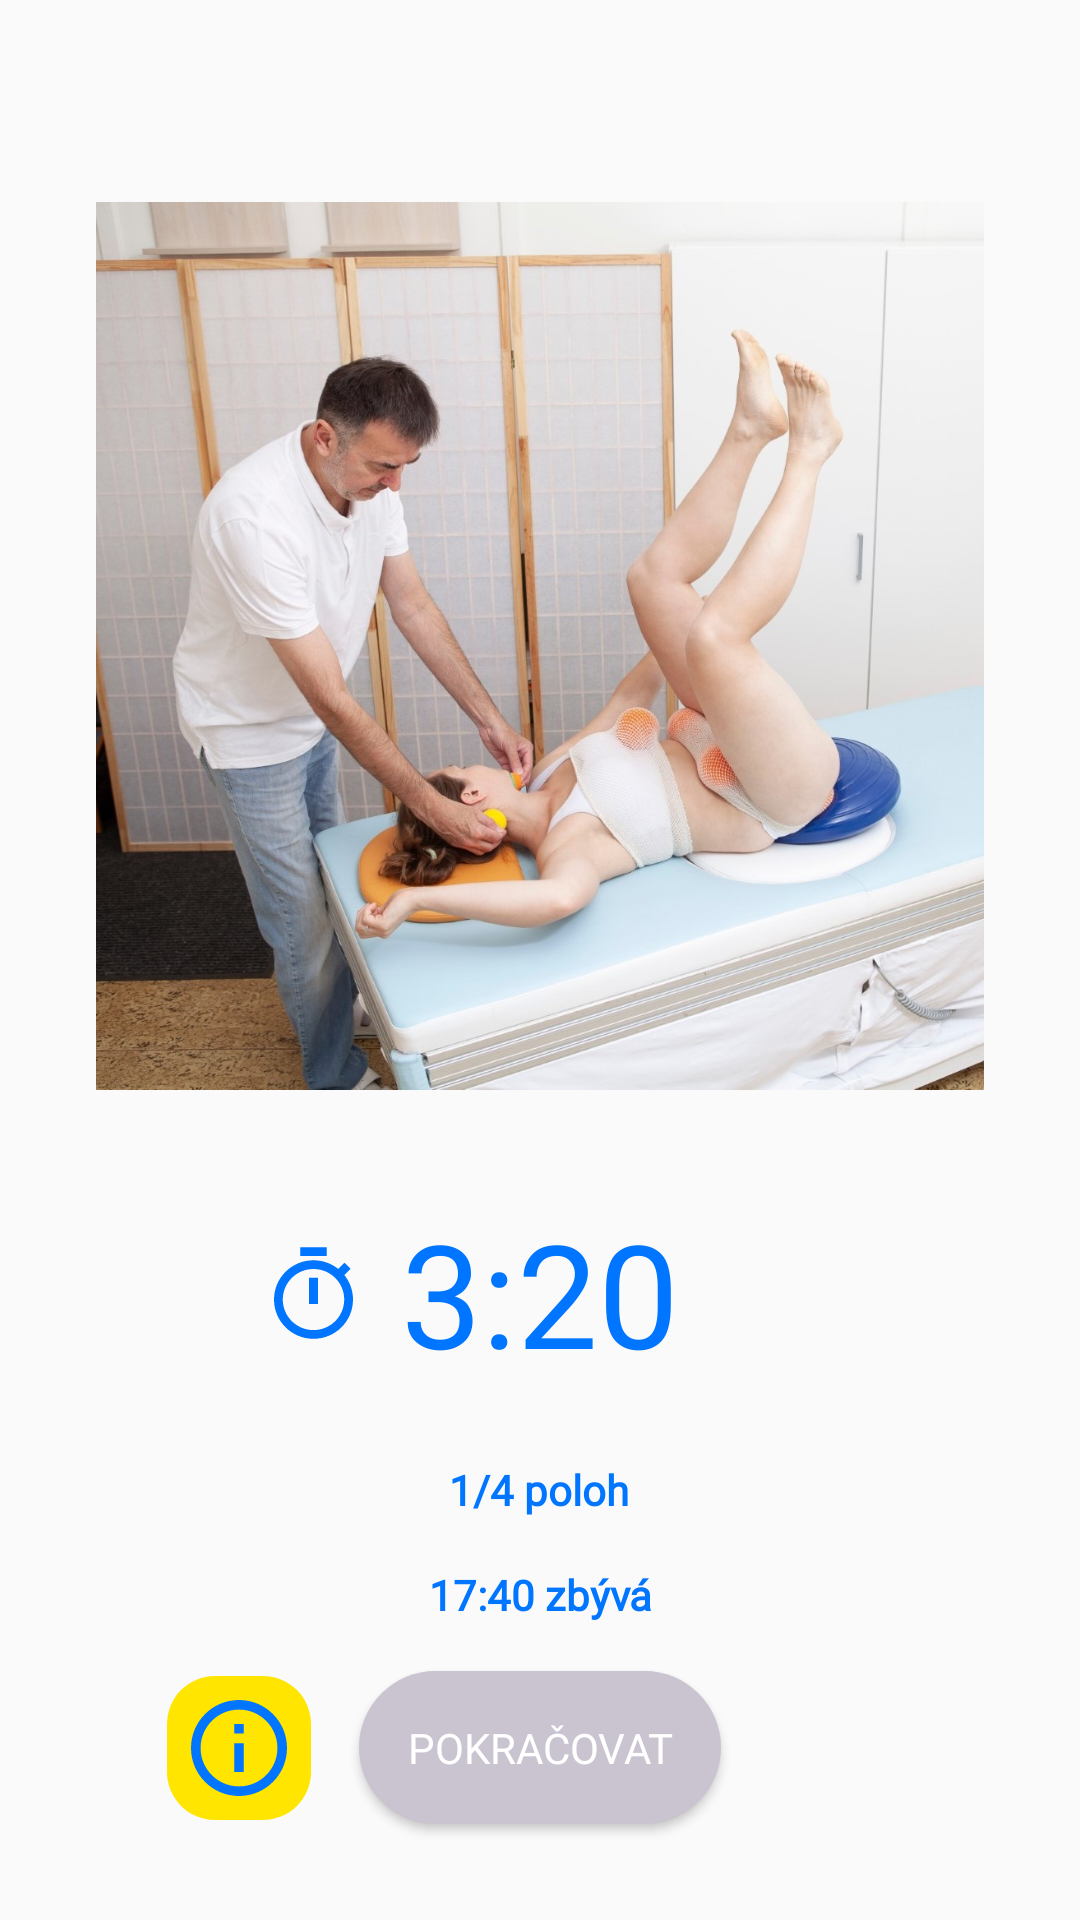

Produce the Android XML layout that renders to this screen, including the resource entries it uses.
<!-- AndroidManifest.xml: application theme Theme.VM2G -->
<!-- res/layout/fragment_exercise_timer.xml -->
<?xml version="1.0" encoding="utf-8"?>
<androidx.constraintlayout.widget.ConstraintLayout xmlns:android="http://schemas.android.com/apk/res/android"
    xmlns:app="http://schemas.android.com/apk/res-auto"
    xmlns:tools="http://schemas.android.com/tools"
    android:id="@+id/frameLayout9"
    android:layout_width="match_parent"
    android:layout_height="match_parent"
    android:padding="8dp"
    tools:context=".ui_.exercise.ExercisePreparationFragment">

    <TextView
        android:id="@+id/txtWhichPosition"
        android:layout_width="wrap_content"
        android:layout_height="wrap_content"
        android:layout_marginStart="24dp"
        android:layout_marginEnd="24dp"
        android:layout_marginBottom="16dp"
        android:fontFamily="@font/roboto"
        android:text="1/4 poloh"
        android:textAlignment="center"
        android:textColor="@color/colorBlue"
        android:textStyle="bold"
        app:layout_constraintBottom_toTopOf="@+id/txtTimeLeftOverall"
        app:layout_constraintEnd_toEndOf="parent"
        app:layout_constraintHorizontal_bias="0.498"
        app:layout_constraintStart_toStartOf="parent" />

    <TextView
        android:id="@+id/txtTimeLeft"
        android:layout_width="wrap_content"
        android:layout_height="wrap_content"
        android:layout_marginStart="24dp"
        android:layout_marginEnd="24dp"
        android:layout_marginBottom="24dp"
        android:fontFamily="@font/roboto"
        android:text="3:20"
        android:textAlignment="center"
        android:textColor="@color/colorBlue"
        android:textSize="48sp"
        app:layout_constraintBottom_toTopOf="@+id/txtWhichPosition"
        app:layout_constraintEnd_toEndOf="parent"
        app:layout_constraintStart_toStartOf="parent" />

    <TextView
        android:id="@+id/txtTimeLeftOverall"
        android:layout_width="wrap_content"
        android:layout_height="wrap_content"
        android:layout_marginStart="24dp"
        android:layout_marginEnd="24dp"
        android:layout_marginBottom="16dp"
        android:fontFamily="@font/roboto"
        android:text="17:40 zbývá"
        android:textAlignment="center"
        android:textColor="@color/colorBlue"
        android:textStyle="bold"
        app:layout_constraintBottom_toTopOf="@+id/continueButton"
        app:layout_constraintEnd_toEndOf="parent"
        app:layout_constraintStart_toStartOf="parent" />

    <Button
        android:id="@+id/continueButton"
        android:layout_width="wrap_content"
        android:layout_height="wrap_content"
        android:layout_marginBottom="24dp"
        android:background="@drawable/roundcorner32_gray"
        android:fontFamily="@font/roboto"
        android:padding="16dp"
        android:text="@string/pokracovat"
        android:textColor="@color/colorWhite"
        app:layout_constraintBottom_toBottomOf="parent"
        app:layout_constraintEnd_toEndOf="parent"
        app:layout_constraintStart_toStartOf="parent" />

    <ImageView
        android:id="@+id/imageView10"
        android:layout_width="0dp"
        android:layout_height="0dp"
        android:layout_marginStart="24dp"
        android:layout_marginTop="24dp"
        android:layout_marginEnd="24dp"
        app:layout_constraintBottom_toTopOf="@+id/txtTimeLeft"
        app:layout_constraintEnd_toEndOf="parent"
        app:layout_constraintHorizontal_bias="0.6"
        app:layout_constraintStart_toStartOf="parent"
        app:layout_constraintTop_toTopOf="parent"
        app:layout_constraintVertical_bias="0.503"
        app:srcCompat="@drawable/pos1" />

    <ImageView
        android:id="@+id/imageView13"
        android:layout_width="wrap_content"
        android:layout_height="wrap_content"
        android:layout_marginEnd="16dp"
        android:src="@drawable/timer"
        app:layout_constraintBottom_toBottomOf="@+id/txtTimeLeft"
        app:layout_constraintEnd_toStartOf="@+id/txtTimeLeft"
        app:layout_constraintTop_toTopOf="@+id/txtTimeLeft" />

    <ImageButton
        android:id="@+id/btnInfo"
        android:layout_width="wrap_content"
        android:layout_height="wrap_content"
        android:layout_marginEnd="16dp"
        android:background="@drawable/round_yellow_16"
        android:padding="8dp"
        android:src="@drawable/info"
        app:layout_constraintBottom_toBottomOf="@+id/continueButton"
        app:layout_constraintEnd_toStartOf="@+id/continueButton"
        app:layout_constraintTop_toTopOf="@+id/continueButton" />
</androidx.constraintlayout.widget.ConstraintLayout>
<!-- resources referenced by this layout -->
<resources>
  <color name="colorBlue">#0075FF</color>
  <color name="colorWhite">#FFFFFFFF</color>
  <!-- drawable info (drawable) -->
  <vector android:height="32dp" android:viewportHeight="20"
      android:viewportWidth="20" android:width="32dp" xmlns:android="http://schemas.android.com/apk/res/android">
      <path android:fillColor="#0075FF" android:pathData="M9,5H11V7H9V5ZM9,9H11V15H9V9ZM10,0C4.48,0 0,4.48 0,10C0,15.52 4.48,20 10,20C15.52,20 20,15.52 20,10C20,4.48 15.52,0 10,0ZM10,18C5.59,18 2,14.41 2,10C2,5.59 5.59,2 10,2C14.41,2 18,5.59 18,10C18,14.41 14.41,18 10,18Z"/>
  </vector>
  <!-- drawable pos1: jpeg bitmap (drawable-mdpi, 187649 bytes) -->
  <!-- drawable round_yellow_16 (drawable) -->
  <?xml version="1.0" encoding="utf-8"?>
  
  <shape xmlns:android="http://schemas.android.com/apk/res/android">
      <solid android:color="@color/colorYellow" />
      <corners android:radius="16dp" />
  </shape>
  <!-- drawable roundcorner32_gray (drawable) -->
  <?xml version="1.0" encoding="utf-8"?>
  
  <shape xmlns:android="http://schemas.android.com/apk/res/android">
      <solid android:color="@color/colorGray" />
      <corners android:radius="32dp" />
  </shape>
  <!-- drawable timer (drawable) -->
  <vector android:height="32dp" android:viewportHeight="22"
      android:viewportWidth="18" android:width="26.181818dp" xmlns:android="http://schemas.android.com/apk/res/android">
      <path android:fillColor="#0075FF" android:pathData="M12,0.5H6V2.5H12V0.5ZM8,13.5H10V7.5H8V13.5ZM16.03,6.89L17.45,5.47C17.02,4.96 16.55,4.48 16.04,4.06L14.62,5.48C13.07,4.24 11.12,3.5 9,3.5C4.03,3.5 0,7.53 0,12.5C0,17.47 4.02,21.5 9,21.5C13.98,21.5 18,17.47 18,12.5C18,10.38 17.26,8.43 16.03,6.89ZM9,19.5C5.13,19.5 2,16.37 2,12.5C2,8.63 5.13,5.5 9,5.5C12.87,5.5 16,8.63 16,12.5C16,16.37 12.87,19.5 9,19.5Z"/>
  </vector>
  <string name="pokracovat">Pokračovat</string>
  <style name="Theme.VM2G" parent="Theme.MaterialComponents.Light.Bridge">
          <item name="colorPrimary">@color/colorYellow</item>
          <item name="colorPrimaryVariant">@color/colorYellow</item>
          <item name="colorOnPrimary">@color/colorBlack</item>
          <item name="textInputStyle">@style/TextInputLayoutStyle</item>
      </style>
  <color name="colorYellow">#FFE500</color>
  <color name="colorGray">#cac4d0</color>
  <color name="colorBlack">#000000</color>
  <style name="TextInputLayoutStyle" parent="Widget.MaterialComponents.TextInputLayout.OutlinedBox">
          <item name="boxStrokeColor">@color/colorBlue</item>
          <item name="boxStrokeWidth">1dp</item>
          <item name="errorEnabled">true</item>
          <item name="hintTextColor">@color/colorBlue</item>
      </style>
</resources>
